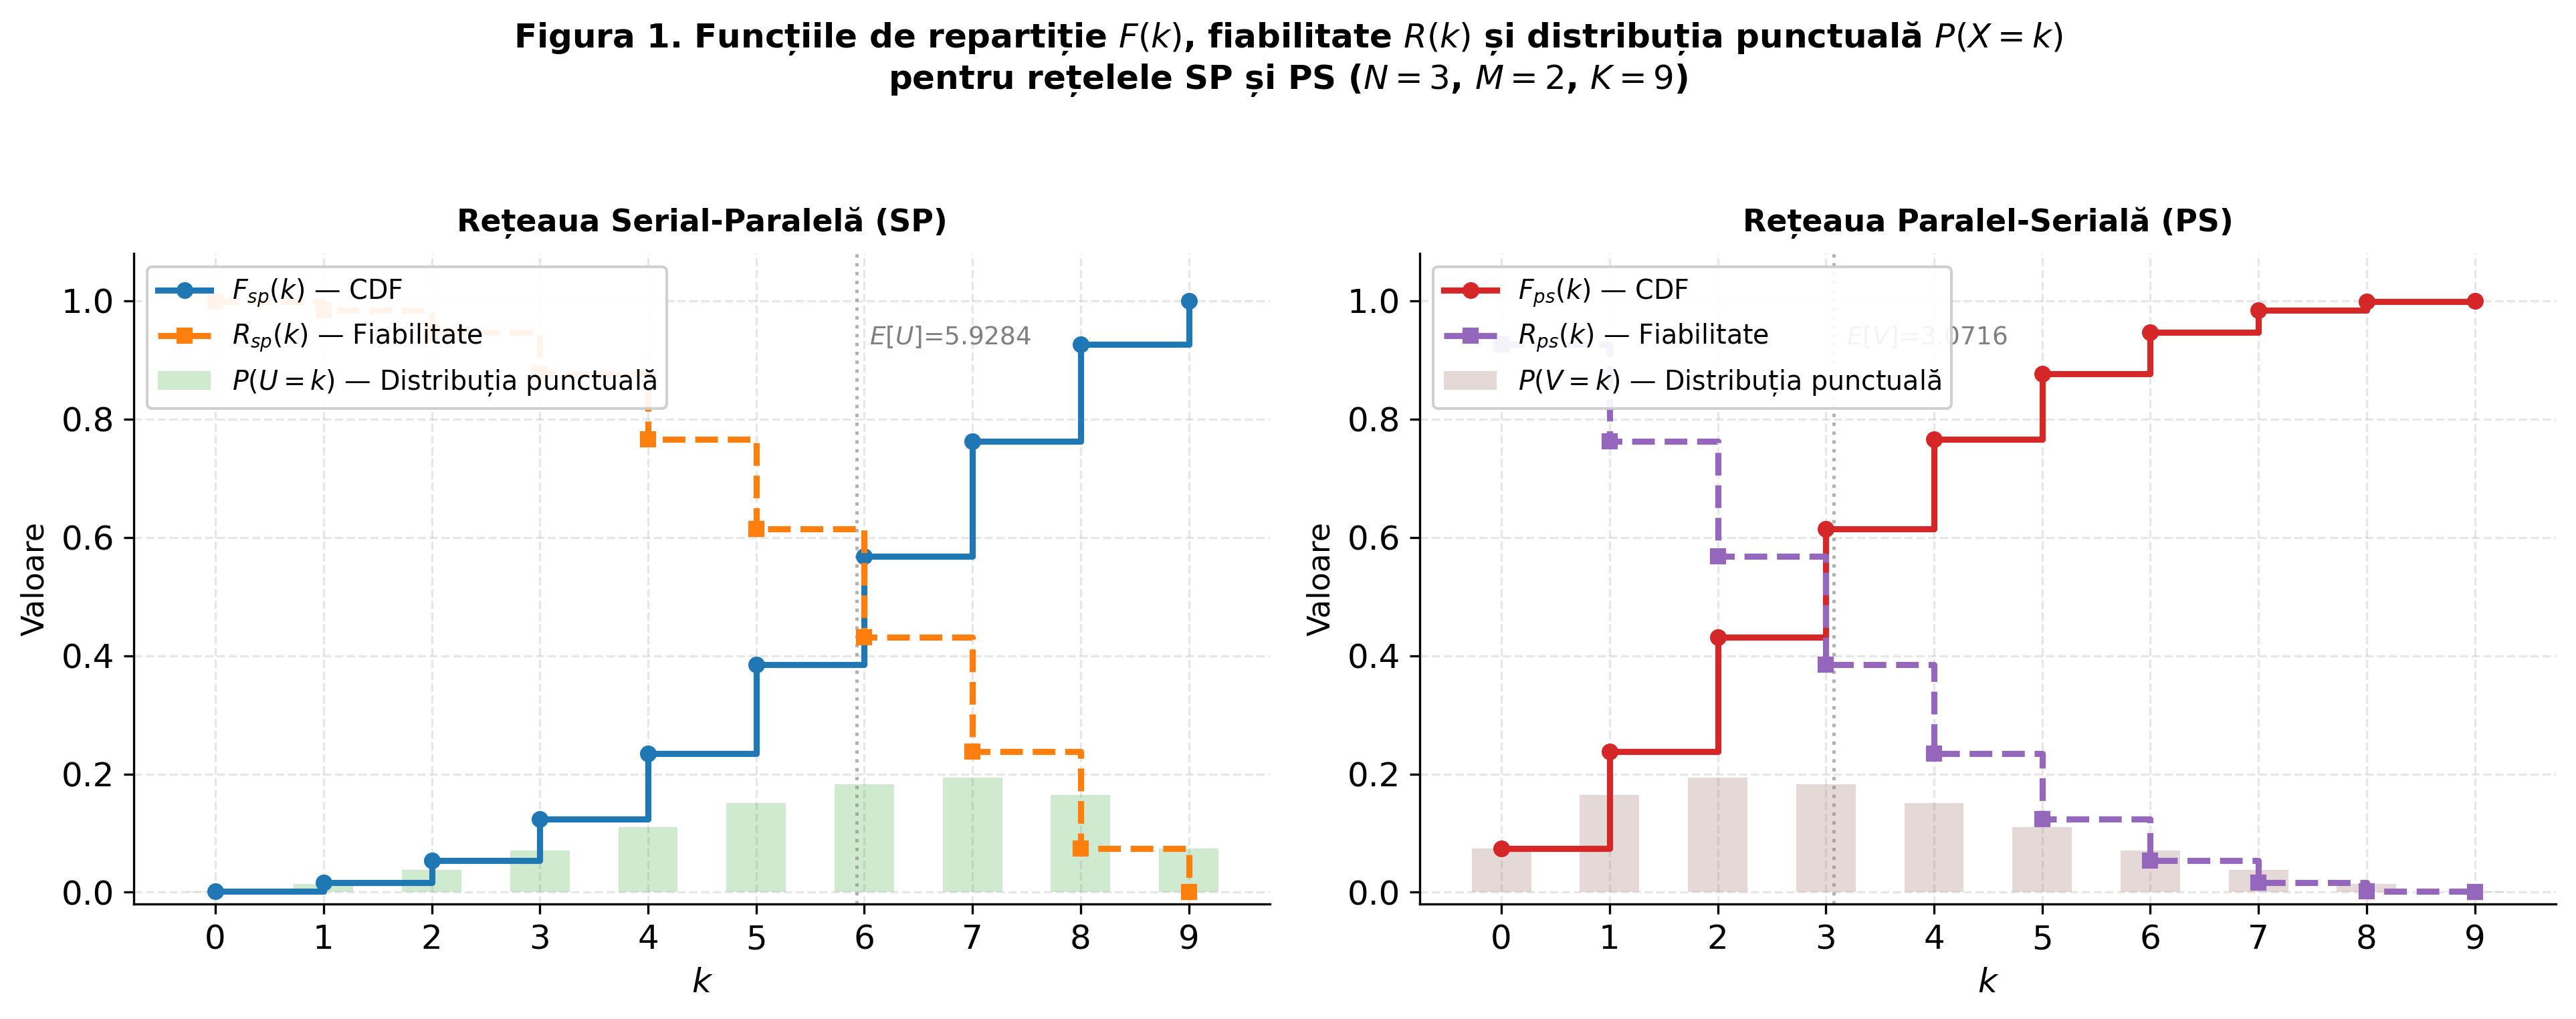

This figure's Python source:
import matplotlib
matplotlib.use('Agg')
import matplotlib.pyplot as plt

K=9; N=3; M=2

def pmf_sp(k):
    pk=(k+1)/(K+1); pk0=k/(K+1)
    if k==0: return 1-(1-pk**N)**M
    return (1-pk0**N)**M-(1-pk**N)**M

def pmf_ps(k):
    qk=(K-k)/(K+1); qk0=(K-k+1)/(K+1)
    if k==0: return (1-qk**N)**M
    return (1-qk**N)**M-(1-qk0**N)**M

def F_sp(k): return 1-(1-((k+1)/(K+1))**N)**M
def F_ps(k): return (1-((K-k)/(K+1))**N)**M
def R_sp(k): return 1-F_sp(k)
def R_ps(k): return 1-F_ps(k)

ks = list(range(K+1))
Fsp=[F_sp(k) for k in ks]; Rsp=[R_sp(k) for k in ks]; Psp=[pmf_sp(k) for k in ks]
Fps=[F_ps(k) for k in ks]; Rps=[R_ps(k) for k in ks]; Pps=[pmf_ps(k) for k in ks]
mu_sp=sum(k*pmf_sp(k) for k in ks)
mu_ps=sum(k*pmf_ps(k) for k in ks)

plt.rcParams.update({'font.size':12,'axes.linewidth':0.8,'grid.alpha':0.3,'grid.linestyle':'--'})

fig, axes = plt.subplots(1, 2, figsize=(13, 5))
fig.suptitle(
    "Figura 1. Funcțiile de repartiție $F(k)$, fiabilitate $R(k)$ și distribuția punctuală $P(X=k)$\n"
    "pentru rețelele SP și PS ($N=3$, $M=2$, $K=9$)",
    fontsize=12, fontweight='bold', y=1.02)

for ax, Fv,Rv,Pv, title, lF,lR,lP, mu_t, cF,cR,cP, mu_lbl in [
    (axes[0], Fsp,Rsp,Psp, "Rețeaua Serial-Paralelă (SP)",
     '$F_{sp}(k)$','$R_{sp}(k)$','$P(U=k)$',
     mu_sp, '#1f77b4','#ff7f0e','#2ca02c','$E[U]$'),
    (axes[1], Fps,Rps,Pps, "Rețeaua Paralel-Serială (PS)",
     '$F_{ps}(k)$','$R_{ps}(k)$','$P(V=k)$',
     mu_ps, '#d62728','#9467bd','#8c564b','$E[V]$'),
]:
    ax.bar(ks, Pv, alpha=0.22, color=cP, width=0.55,
           label=f'{lP} — Distribuția punctuală', zorder=2)
    ax.step(ks, Fv, where='post', color=cF, lw=2.2,
            marker='o', ms=5, label=f'{lF} — CDF', zorder=4)
    ax.step(ks, Rv, where='post', color=cR, lw=2.2,
            marker='s', ms=5, ls='--', label=f'{lR} — Fiabilitate', zorder=4)
    ax.axvline(x=mu_t, color='gray', ls=':', lw=1.2, alpha=0.6)
    ax.text(mu_t+0.12, 0.96, f'{mu_lbl}={mu_t:.4f}',
            fontsize=9, color='gray', va='top')
    ax.set_title(title, fontsize=11, fontweight='bold', pad=8)
    ax.set_xlabel('$k$', fontsize=12)
    ax.set_ylabel('Valoare', fontsize=11)
    ax.set_xticks(ks)
    ax.set_ylim(-0.02, 1.08)
    # Legenda sus stanga — nu acopera datele
    ax.legend(fontsize=9.5, loc='upper left', framealpha=0.92, edgecolor='#cccccc')
    ax.grid(True, alpha=0.3)
    ax.spines['top'].set_visible(False)
    ax.spines['right'].set_visible(False)

plt.tight_layout()
plt.savefig('figura1_CDF_R.png', dpi=300, bbox_inches='tight', facecolor='white')
plt.close()
print("figura1_CDF_R.png salvata")
